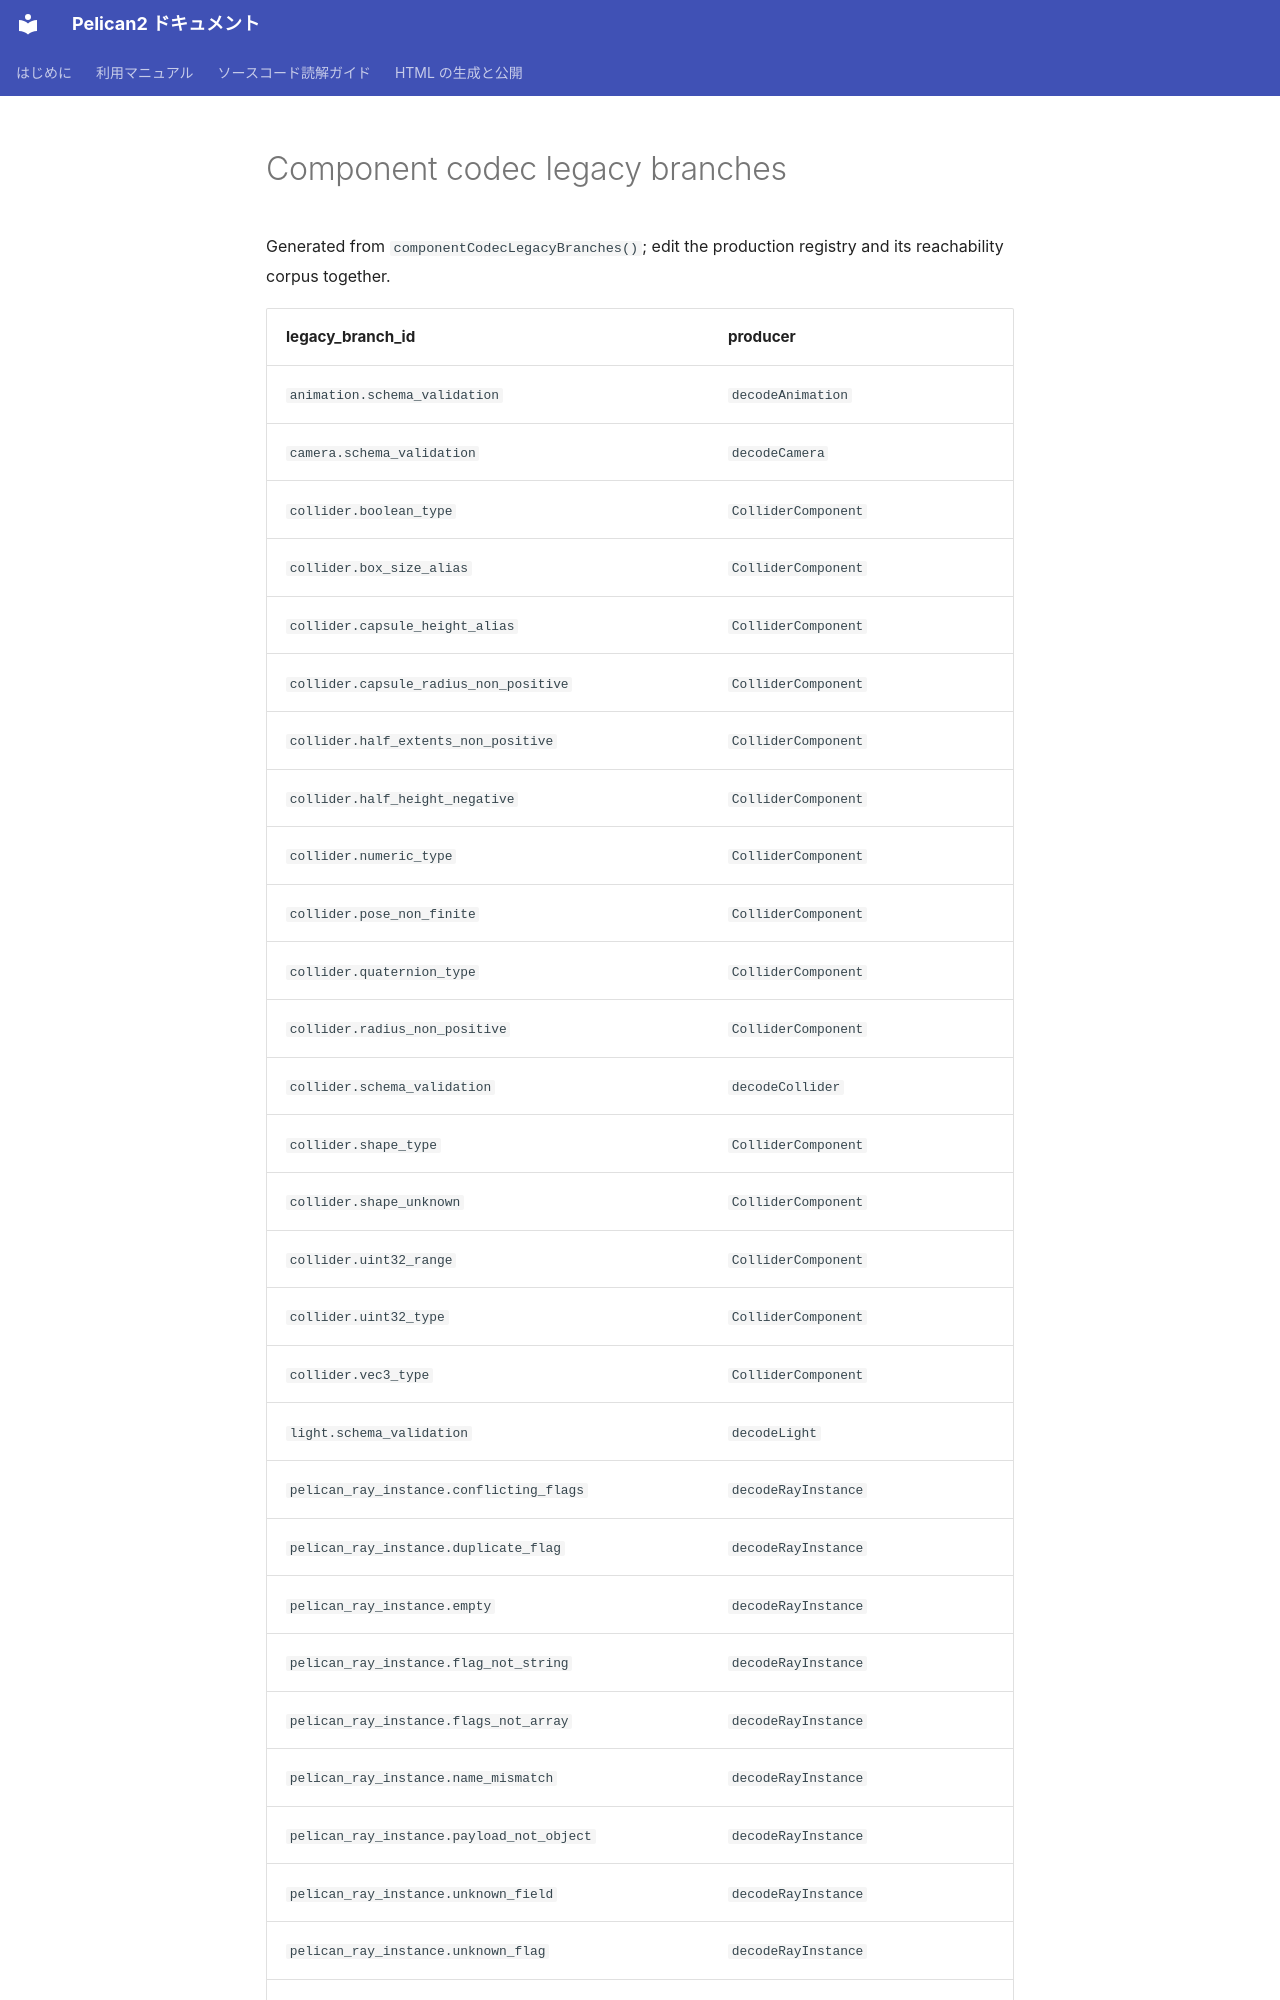

repository: pelican-games/peligraph · page: component_codec_legacy_branches.html · generator: mkdocs

# Component codec legacy branches

Generated from `componentCodecLegacyBranches()`; edit the production registry and its reachability corpus together.

| legacy_branch_id | producer |
|---|---|
| `animation.schema_validation` | `decodeAnimation` |
| `camera.schema_validation` | `decodeCamera` |
| `collider.boolean_type` | `ColliderComponent` |
| `collider.box_size_alias` | `ColliderComponent` |
| `collider.capsule_height_alias` | `ColliderComponent` |
| `collider.capsule_radius_non_positive` | `ColliderComponent` |
| `collider.half_extents_non_positive` | `ColliderComponent` |
| `collider.half_height_negative` | `ColliderComponent` |
| `collider.numeric_type` | `ColliderComponent` |
| `collider.pose_non_finite` | `ColliderComponent` |
| `collider.quaternion_type` | `ColliderComponent` |
| `collider.radius_non_positive` | `ColliderComponent` |
| `collider.schema_validation` | `decodeCollider` |
| `collider.shape_type` | `ColliderComponent` |
| `collider.shape_unknown` | `ColliderComponent` |
| `collider.uint32_range` | `ColliderComponent` |
| `collider.uint32_type` | `ColliderComponent` |
| `collider.vec3_type` | `ColliderComponent` |
| `light.schema_validation` | `decodeLight` |
| `pelican_ray_instance.conflicting_flags` | `decodeRayInstance` |
| `pelican_ray_instance.duplicate_flag` | `decodeRayInstance` |
| `pelican_ray_instance.empty` | `decodeRayInstance` |
| `pelican_ray_instance.flag_not_string` | `decodeRayInstance` |
| `pelican_ray_instance.flags_not_array` | `decodeRayInstance` |
| `pelican_ray_instance.name_mismatch` | `decodeRayInstance` |
| `pelican_ray_instance.payload_not_object` | `decodeRayInstance` |
| `pelican_ray_instance.unknown_field` | `decodeRayInstance` |
| `pelican_ray_instance.unknown_flag` | `decodeRayInstance` |
| `pelican_ray_instance.unsigned_range` | `decodeRayInstance` |
| `pelican_ray_instance.unsigned
